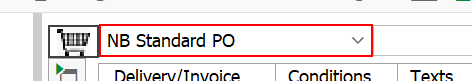
Task: Test Automation Project
Workflow: Step1_Me21N_createPurchaseOrder_1

Step 1: click on 'ComboBox  Order Type' in window 'Create Purchase Order' (saplogon.exe)

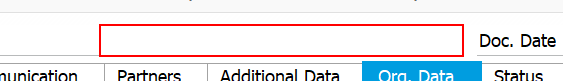
Step 2: type [SupplierPlant] into 'CTextField Supplier' in window 'Create Purchase Order' (saplogon.exe)

Step 3: find 'Button Expand' in window 'Create Purchase Order' (saplogon.exe) (no picture)

Step 4 [then]: click on 'Button Expand' in window 'Create Purchase Order' (saplogon.exe) (no picture)

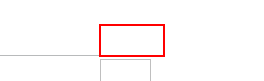
Step 5: type [purchaseOrganisation] into 'CTextField Purchasing' in window 'Create Purchase Order' (saplogon.exe)

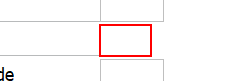
Step 6: type [PurchaseGroup] into 'CTextField Purchasing' in window 'Create Purchase Order' (saplogon.exe)

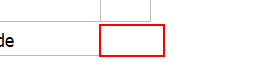
Step 7: type [CompanyCode] into 'CTextField  Company Code' in window 'Create Purchase Order' (saplogon.exe)

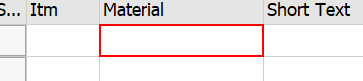
Step 8: type [material] into 'CTextField  Material' in window 'Create Purchase Order' (saplogon.exe)

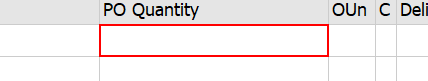
Step 9: type [PoQuantity] into 'TextField  PO Quantity' in window 'Create Purchase Order' (saplogon.exe)

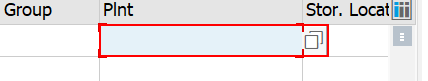
Step 10: type [plant] into 'CTextField  Plnt' in window 'Create Purchase Order' (saplogon.exe)

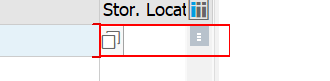
Step 11: type "[StorageLocation+ "[k(enter)]"]" into 'CTextField Stor.' in window 'Create Purchase Order' (saplogon.exe)

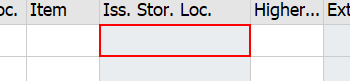
Step 12: type "[IssueStLoc+ "[k(enter)]"]" into 'CTextField Iss.' in window 'Create Purchase Order' (saplogon.exe)

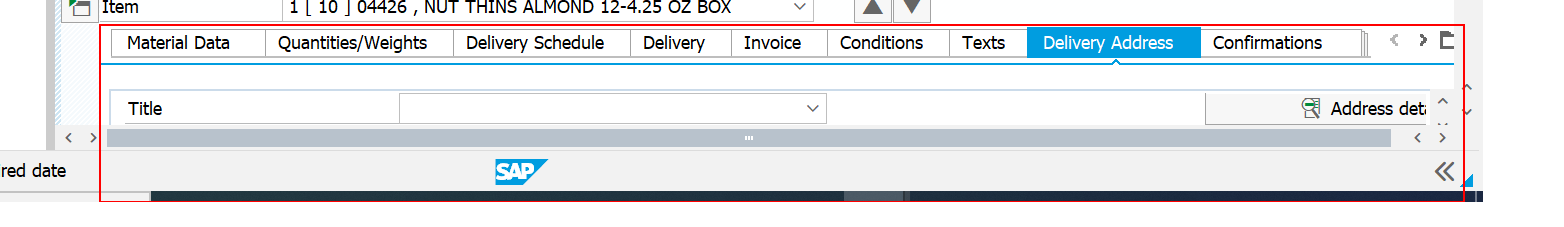
Step 13: click on 'TabStrip  ITEM_DETAIL' in window 'Create Purchase Order' (saplogon.exe)

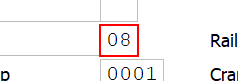
Step 14: type [shippingCondition] into 'CTextField Shipping' in window 'Create Purchase Order' (saplogon.exe)

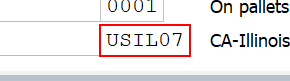
Step 15: type "[Route+ "[k(enter)]"]" into 'CTextField  Route' in window 'Create Purchase Order' (saplogon.exe)

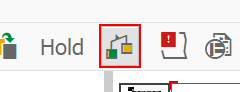
Step 16: click on 'Button Check' in window 'Create Purchase Order' (saplogon.exe)

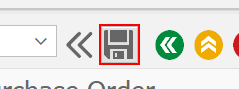
Step 17: click on 'Button  Save (Ctrl+S)' in window 'Create Purchase Order' (saplogon.exe)

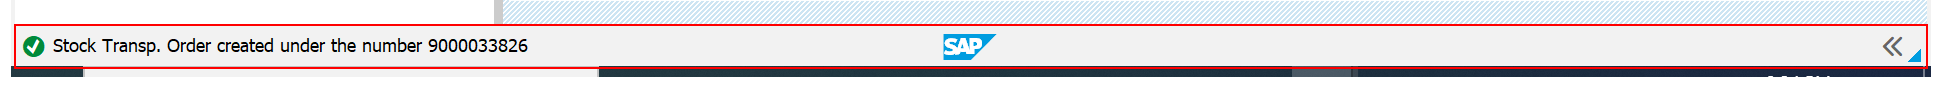
Step 18: Read Statusbar 'Statusbar Stock' on 'sbar' in window 'Create Purchase Order' (saplogon.exe)
